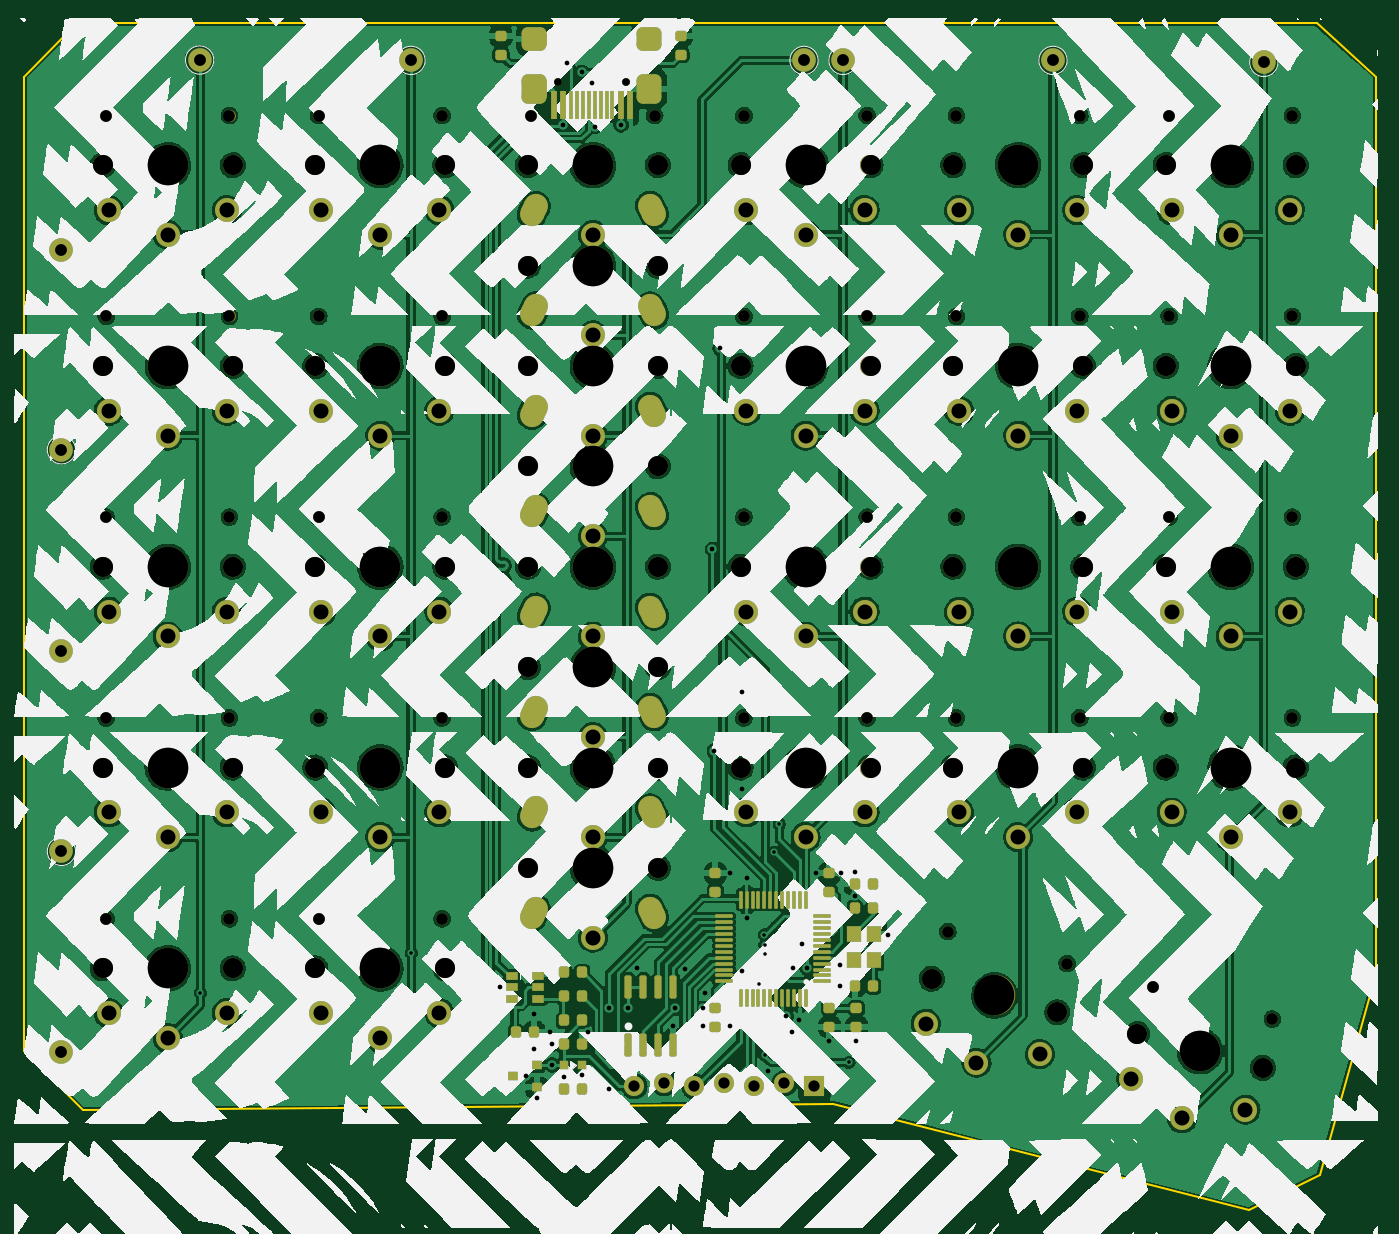
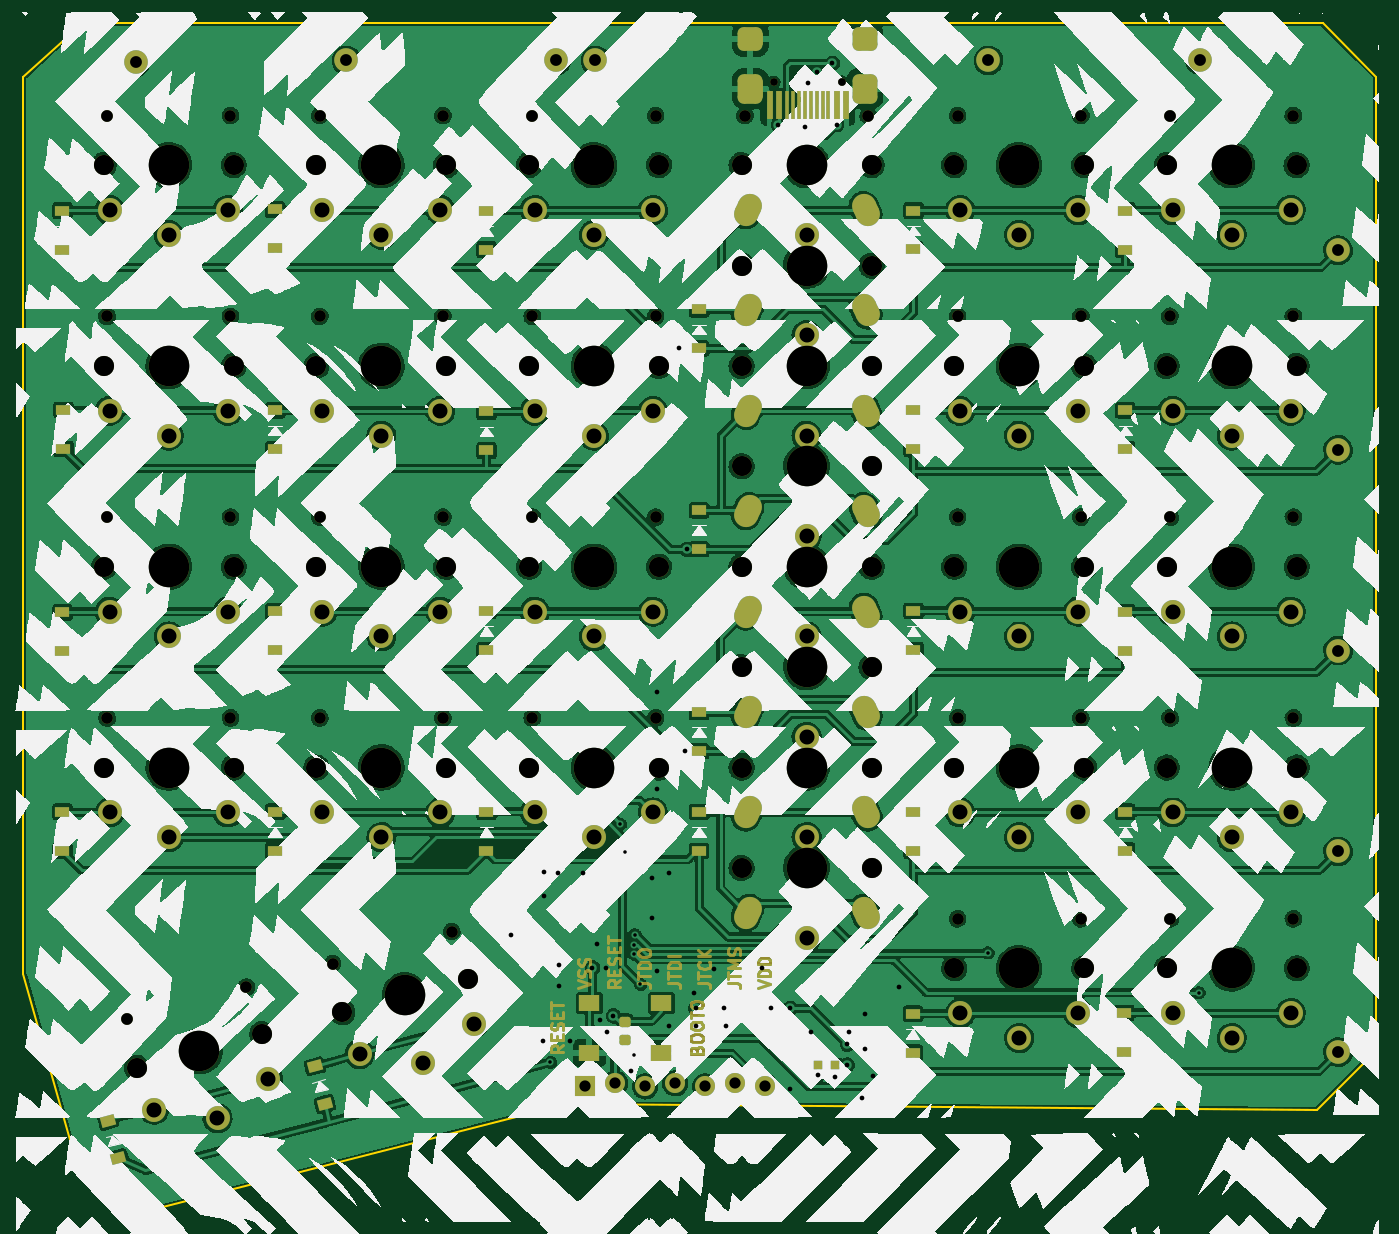
Circuit board: 10 layer files. Board 114.5 x 100.5 mm.
- bottom_copper: dzzy-B_Cu.gbr (819446 bytes)
- bottom_mask: dzzy-B_Mask.gbr (23119 bytes)
- paste: dzzy-B_Paste.gbr (4107 bytes)
- bottom_silk: dzzy-B_Silkscreen.gbr (292569 bytes)
- outline: dzzy-Edge_Cuts.gbr (1057 bytes)
- top_copper: dzzy-F_Cu.gbr (801461 bytes)
- top_mask: dzzy-F_Mask.gbr (14590 bytes)
- paste: dzzy-F_Paste.gbr (5409 bytes)
- top_silk: dzzy-F_Silkscreen.gbr (272210 bytes)
- drill: dzzy.drl (6642 bytes)

=== bottom_copper: dzzy-B_Cu.gbr (819446 bytes, source omitted) ===
=== bottom_mask: dzzy-B_Mask.gbr (23119 bytes, source omitted) ===
=== paste: dzzy-B_Paste.gbr (4107 bytes, source withheld) ===
=== bottom_silk: dzzy-B_Silkscreen.gbr (292569 bytes, source omitted) ===
=== outline: dzzy-Edge_Cuts.gbr ===
%TF.GenerationSoftware,KiCad,Pcbnew,5.99.0-unknown-4d227d2d2b~128~ubuntu21.04.1*%
%TF.CreationDate,2021-05-21T14:31:05+02:00*%
%TF.ProjectId,dzzy,647a7a79-2e6b-4696-9361-645f70636258,rev?*%
%TF.SameCoordinates,Original*%
%TF.FileFunction,Profile,NP*%
%FSLAX46Y46*%
G04 Gerber Fmt 4.6, Leading zero omitted, Abs format (unit mm)*
G04 Created by KiCad (PCBNEW 5.99.0-unknown-4d227d2d2b~128~ubuntu21.04.1) date 2021-05-21 14:31:05*
%MOMM*%
%LPD*%
G01*
G04 APERTURE LIST*
%TA.AperFunction,Profile*%
%ADD10C,0.200000*%
%TD*%
G04 APERTURE END LIST*
D10*
X49500000Y-108000000D02*
X49500000Y-25500000D01*
X49500000Y-25500000D02*
X54000000Y-21000000D01*
X54000000Y-21000000D02*
X159000000Y-21000000D01*
X159000000Y-21000000D02*
X164000000Y-25500000D01*
X164000000Y-25500000D02*
X164000000Y-101500000D01*
X164000000Y-101500000D02*
X159246000Y-118492000D01*
X159246000Y-118492000D02*
X153246000Y-121492000D01*
X153246000Y-121492000D02*
X118000000Y-112500000D01*
X118000000Y-112500000D02*
X54500000Y-113000000D01*
X54500000Y-113000000D02*
X49500000Y-108000000D01*
M02*

=== top_copper: dzzy-F_Cu.gbr (801461 bytes, source omitted) ===
=== top_mask: dzzy-F_Mask.gbr (14590 bytes, source omitted) ===
=== paste: dzzy-F_Paste.gbr ===
%TF.GenerationSoftware,KiCad,Pcbnew,5.99.0-unknown-4d227d2d2b~128~ubuntu21.04.1*%
%TF.CreationDate,2021-05-21T14:31:04+02:00*%
%TF.ProjectId,dzzy,647a7a79-2e6b-4696-9361-645f70636258,rev?*%
%TF.SameCoordinates,Original*%
%TF.FileFunction,Paste,Top*%
%TF.FilePolarity,Positive*%
%FSLAX46Y46*%
G04 Gerber Fmt 4.6, Leading zero omitted, Abs format (unit mm)*
G04 Created by KiCad (PCBNEW 5.99.0-unknown-4d227d2d2b~128~ubuntu21.04.1) date 2021-05-21 14:31:04*
%MOMM*%
%LPD*%
G01*
G04 APERTURE LIST*
G04 Aperture macros list*
%AMRoundRect*
0 Rectangle with rounded corners*
0 $1 Rounding radius*
0 $2 $3 $4 $5 $6 $7 $8 $9 X,Y pos of 4 corners*
0 Add a 4 corners polygon primitive as box body*
4,1,4,$2,$3,$4,$5,$6,$7,$8,$9,$2,$3,0*
0 Add four circle primitives for the rounded corners*
1,1,$1+$1,$2,$3*
1,1,$1+$1,$4,$5*
1,1,$1+$1,$6,$7*
1,1,$1+$1,$8,$9*
0 Add four rect primitives between the rounded corners*
20,1,$1+$1,$2,$3,$4,$5,0*
20,1,$1+$1,$4,$5,$6,$7,0*
20,1,$1+$1,$6,$7,$8,$9,0*
20,1,$1+$1,$8,$9,$2,$3,0*%
G04 Aperture macros list end*
%ADD10RoundRect,0.075000X0.662500X0.075000X-0.662500X0.075000X-0.662500X-0.075000X0.662500X-0.075000X0*%
%ADD11RoundRect,0.075000X0.075000X0.662500X-0.075000X0.662500X-0.075000X-0.662500X0.075000X-0.662500X0*%
%ADD12RoundRect,0.218750X-0.256250X0.218750X-0.256250X-0.218750X0.256250X-0.218750X0.256250X0.218750X0*%
%ADD13RoundRect,0.218750X0.256250X-0.218750X0.256250X0.218750X-0.256250X0.218750X-0.256250X-0.218750X0*%
%ADD14RoundRect,0.218750X-0.218750X-0.256250X0.218750X-0.256250X0.218750X0.256250X-0.218750X0.256250X0*%
%ADD15RoundRect,0.150000X0.150000X-0.825000X0.150000X0.825000X-0.150000X0.825000X-0.150000X-0.825000X0*%
%ADD16R,1.200000X1.400000*%
%ADD17R,0.570000X2.450000*%
%ADD18R,0.300000X2.450000*%
%ADD19RoundRect,0.218750X0.218750X0.256250X-0.218750X0.256250X-0.218750X-0.256250X0.218750X-0.256250X0*%
%ADD20R,0.900000X0.800000*%
%ADD21R,0.797560X0.797560*%
%ADD22R,1.060000X0.650000*%
G04 APERTURE END LIST*
D10*
%TO.C,U4*%
X117129500Y-102105500D03*
X117129500Y-101605500D03*
X117129500Y-101105500D03*
X117129500Y-100605500D03*
X117129500Y-100105500D03*
X117129500Y-99605500D03*
X117129500Y-99105500D03*
X117129500Y-98605500D03*
X117129500Y-98105500D03*
X117129500Y-97605500D03*
X117129500Y-97105500D03*
X117129500Y-96605500D03*
D11*
X115717000Y-95193000D03*
X115217000Y-95193000D03*
X114717000Y-95193000D03*
X114217000Y-95193000D03*
X113717000Y-95193000D03*
X113217000Y-95193000D03*
X112717000Y-95193000D03*
X112217000Y-95193000D03*
X111717000Y-95193000D03*
X111217000Y-95193000D03*
X110717000Y-95193000D03*
X110217000Y-95193000D03*
D10*
X108804500Y-96605500D03*
X108804500Y-97105500D03*
X108804500Y-97605500D03*
X108804500Y-98105500D03*
X108804500Y-98605500D03*
X108804500Y-99105500D03*
X108804500Y-99605500D03*
X108804500Y-100105500D03*
X108804500Y-100605500D03*
X108804500Y-101105500D03*
X108804500Y-101605500D03*
X108804500Y-102105500D03*
D11*
X110217000Y-103518000D03*
X110717000Y-103518000D03*
X111217000Y-103518000D03*
X111717000Y-103518000D03*
X112217000Y-103518000D03*
X112717000Y-103518000D03*
X113217000Y-103518000D03*
X113717000Y-103518000D03*
X114217000Y-103518000D03*
X114717000Y-103518000D03*
X115217000Y-103518000D03*
X115717000Y-103518000D03*
%TD*%
D12*
%TO.C,C7*%
X108077000Y-104368500D03*
X108077000Y-105943500D03*
%TD*%
D13*
%TO.C,R4*%
X89916000Y-23647500D03*
X89916000Y-22072500D03*
%TD*%
D14*
%TO.C,C13*%
X95224500Y-107442000D03*
X96799500Y-107442000D03*
%TD*%
D15*
%TO.C,U3*%
X100711000Y-107504000D03*
X101981000Y-107504000D03*
X103251000Y-107504000D03*
X104521000Y-107504000D03*
X104521000Y-102554000D03*
X103251000Y-102554000D03*
X101981000Y-102554000D03*
X100711000Y-102554000D03*
%TD*%
D14*
%TO.C,R2*%
X95224500Y-105410000D03*
X96799500Y-105410000D03*
%TD*%
D12*
%TO.C,C12*%
X120015000Y-104381500D03*
X120015000Y-105956500D03*
%TD*%
D13*
%TO.C,R3*%
X105156000Y-23647500D03*
X105156000Y-22072500D03*
%TD*%
D14*
%TO.C,R7*%
X95224500Y-103378000D03*
X96799500Y-103378000D03*
%TD*%
D13*
%TO.C,C10*%
X117729000Y-94513500D03*
X117729000Y-92938500D03*
%TD*%
D14*
%TO.C,R6*%
X95224500Y-101346000D03*
X96799500Y-101346000D03*
%TD*%
D16*
%TO.C,HSE1*%
X121500000Y-100300000D03*
X121500000Y-98100000D03*
X119800000Y-98100000D03*
X119800000Y-100300000D03*
%TD*%
D17*
%TO.C,P1*%
X100825000Y-27925000D03*
X100050000Y-27925000D03*
D18*
X98850000Y-27925000D03*
X97850000Y-27925000D03*
X97350000Y-27925000D03*
D17*
X94375000Y-27925000D03*
X95150000Y-27925000D03*
D18*
X95850000Y-27925000D03*
X96850000Y-27925000D03*
X98350000Y-27925000D03*
X99350000Y-27925000D03*
X96350000Y-27925000D03*
%TD*%
D19*
%TO.C,R5*%
X96799500Y-111252000D03*
X95224500Y-111252000D03*
%TD*%
%TO.C,C15*%
X121437500Y-102502000D03*
X119862500Y-102502000D03*
%TD*%
%TO.C,C16*%
X121437500Y-93866000D03*
X119862500Y-93866000D03*
%TD*%
D13*
%TO.C,C11*%
X108077000Y-94513500D03*
X108077000Y-92938500D03*
%TD*%
D20*
%TO.C,U2*%
X92948000Y-111089589D03*
X92948000Y-109189589D03*
X90948000Y-110139589D03*
%TD*%
D21*
%TO.C,D7*%
X95262700Y-109220000D03*
X96761300Y-109220000D03*
%TD*%
D14*
%TO.C,C9*%
X91160500Y-106426000D03*
X92735500Y-106426000D03*
%TD*%
D22*
%TO.C,U1*%
X90848000Y-101666000D03*
X90848000Y-102616000D03*
X90848000Y-103566000D03*
X93048000Y-103566000D03*
X93048000Y-102616000D03*
X93048000Y-101666000D03*
%TD*%
D12*
%TO.C,C8*%
X117729000Y-104381500D03*
X117729000Y-105956500D03*
%TD*%
D14*
%TO.C,R12*%
X119862500Y-95898000D03*
X121437500Y-95898000D03*
%TD*%
M02*

=== top_silk: dzzy-F_Silkscreen.gbr (272210 bytes, source omitted) ===
=== drill: dzzy.drl (6642 bytes, source omitted) ===
